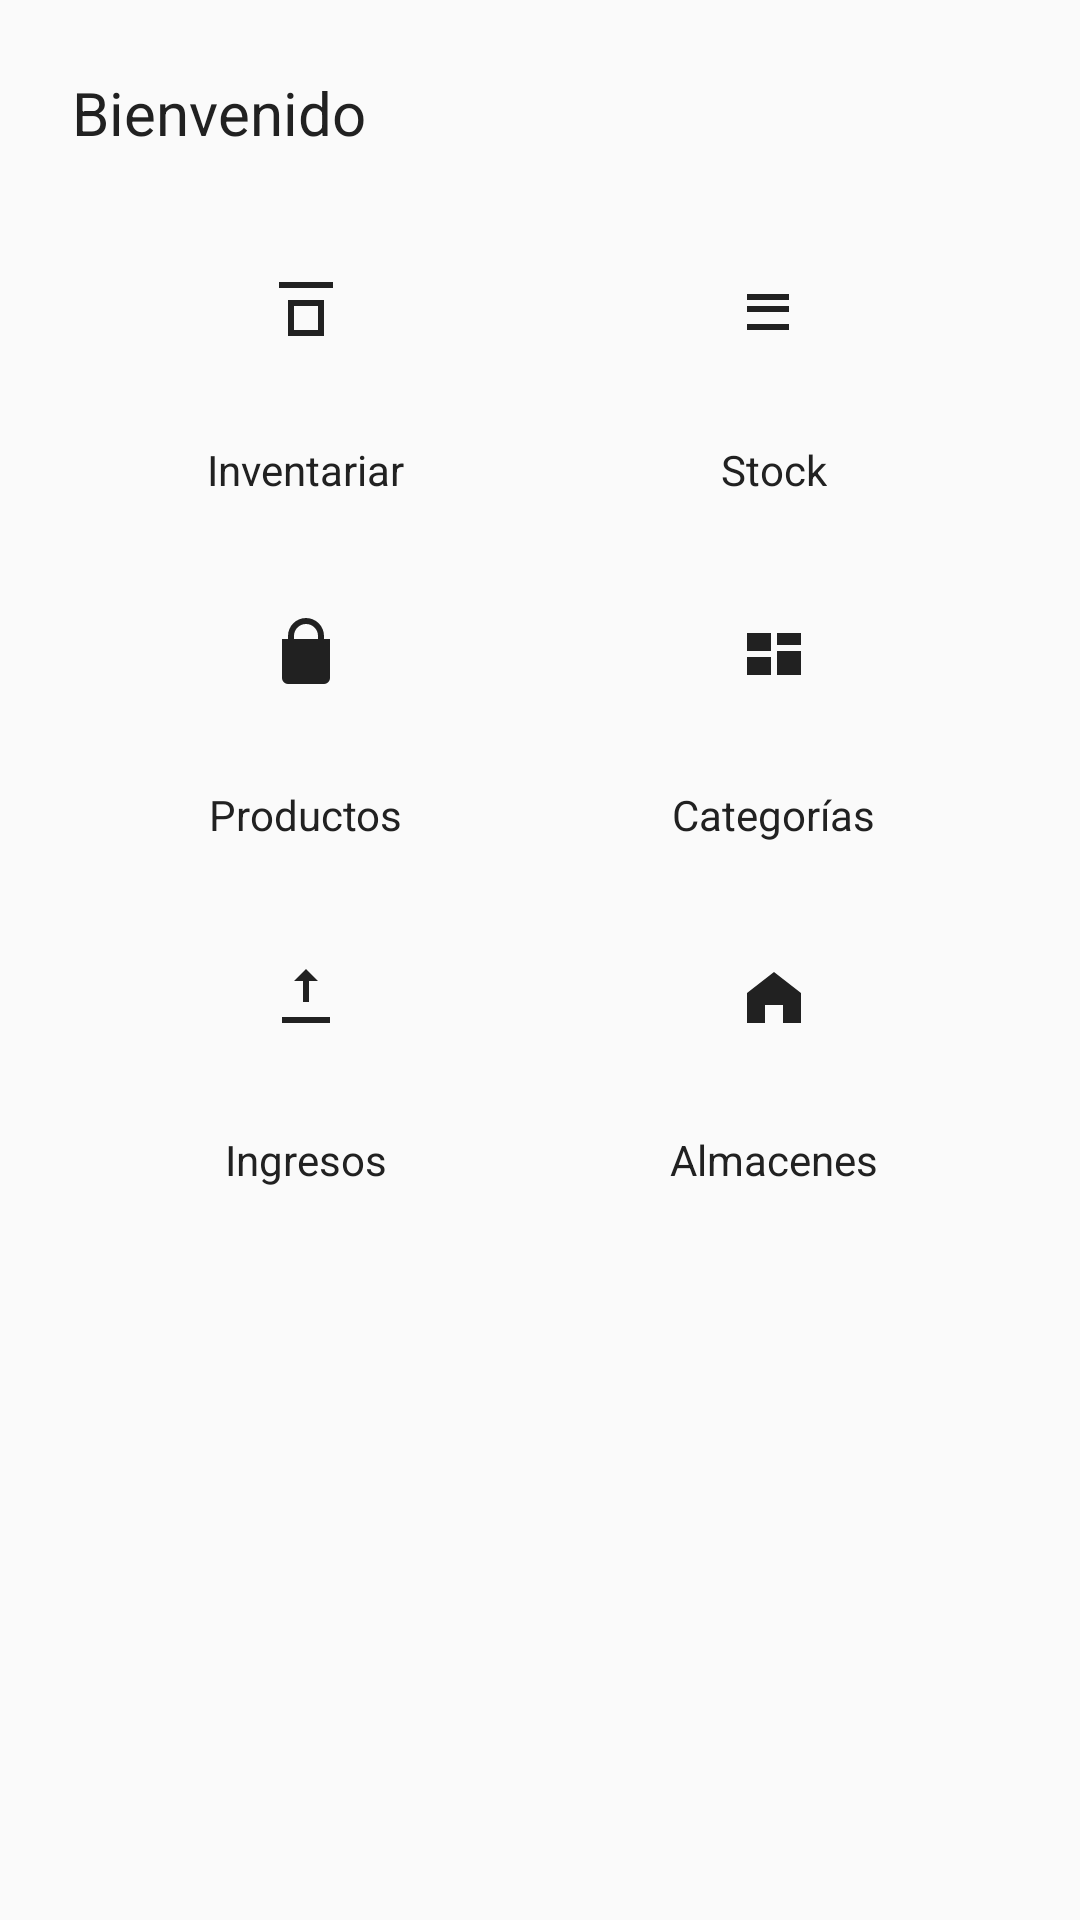

Layout XML and referenced resources for this Android screen:
<!-- AndroidManifest.xml: application theme Theme.Final_2025Merino -->
<!-- res/layout/activity_dashboard.xml -->
<?xml version="1.0" encoding="utf-8"?>
<LinearLayout xmlns:android="http://schemas.android.com/apk/res/android"
    xmlns:app="http://schemas.android.com/apk/res-auto"
    android:id="@+id/dashboard_root"
    android:layout_width="match_parent"
    android:layout_height="match_parent"
    android:orientation="vertical"
    android:padding="24dp"
    android:background="@color/color_background">

    <TextView
        android:id="@+id/txt_welcome"
        android:layout_width="wrap_content"
        android:layout_height="wrap_content"
        android:text="@string/welcome"
        android:textSize="20sp"
        android:textColor="@color/color_on_background"
        android:paddingBottom="16dp" />

    
    <LinearLayout
        android:layout_width="match_parent"
        android:layout_height="wrap_content"
        android:orientation="horizontal"
        android:gravity="center"
        android:weightSum="2"
        android:baselineAligned="false">

        
        <LinearLayout
            android:layout_width="0dp"
            android:layout_height="wrap_content"
            android:layout_weight="1"
            android:orientation="vertical"
            android:gravity="center">
            <ImageButton
                android:id="@+id/btn_new_inventory"
                android:layout_width="72dp"
                android:layout_height="72dp"
                android:src="@drawable/ic_inventory"
                app:tint="@color/color_on_surface"
                android:contentDescription="@string/label_inventory"
                android:background="@android:color/transparent" />
            <TextView
                android:layout_width="wrap_content"
                android:layout_height="wrap_content"
                android:text="@string/label_inventory"
                android:textColor="@color/color_on_background"
                android:layout_marginTop="8dp"/>
        </LinearLayout>

        
        <LinearLayout
            android:layout_width="0dp"
            android:layout_height="wrap_content"
            android:layout_weight="1"
            android:orientation="vertical"
            android:gravity="center">
            <ImageButton
                android:id="@+id/btn_view_inventories"
                android:layout_width="72dp"
                android:layout_height="72dp"
                android:src="@drawable/ic_list"
                app:tint="@color/color_on_surface"
                android:contentDescription="@string/title_inventories"
                android:background="@android:color/transparent" />
            <TextView
                android:layout_width="wrap_content"
                android:layout_height="wrap_content"
                android:text="@string/label_inventarios"
                android:textColor="@color/color_on_background"
                android:layout_marginTop="8dp"/>
        </LinearLayout>
    </LinearLayout>

    
    <LinearLayout
        android:layout_width="match_parent"
        android:layout_height="wrap_content"
        android:orientation="horizontal"
        android:gravity="center"
        android:weightSum="2"
        android:layout_marginTop="16dp"
        android:baselineAligned="false">

        
        <LinearLayout
            android:layout_width="0dp"
            android:layout_height="wrap_content"
            android:layout_weight="1"
            android:orientation="vertical"
            android:gravity="center">
            <ImageButton
                android:id="@+id/btn_view_products"
                android:layout_width="72dp"
                android:layout_height="72dp"
                android:src="@drawable/ic_products"
                app:tint="@color/color_on_surface"
                android:contentDescription="@string/title_products"
                android:background="@android:color/transparent" />
            <TextView
                android:layout_width="wrap_content"
                android:layout_height="wrap_content"
                android:text="@string/label_productos"
                android:textColor="@color/color_on_background"
                android:layout_marginTop="8dp"/>
        </LinearLayout>

        
        <LinearLayout
            android:layout_width="0dp"
            android:layout_height="wrap_content"
            android:layout_weight="1"
            android:orientation="vertical"
            android:gravity="center">
            <ImageButton
                android:id="@+id/btn_view_categories"
                android:layout_width="72dp"
                android:layout_height="72dp"
                android:src="@drawable/ic_category"
                app:tint="@color/color_on_surface"
                android:contentDescription="@string/label_categorias"
                android:background="@android:color/transparent" />
            <TextView
                android:layout_width="wrap_content"
                android:layout_height="wrap_content"
                android:text="@string/label_categorias"
                android:textColor="@color/color_on_background"
                android:layout_marginTop="8dp"/>
        </LinearLayout>
    </LinearLayout>

    
    <LinearLayout
        android:layout_width="match_parent"
        android:layout_height="wrap_content"
        android:orientation="horizontal"
        android:gravity="center"
        android:weightSum="2"
        android:layout_marginTop="16dp"
        android:baselineAligned="false">

        
        <LinearLayout
            android:layout_width="0dp"
            android:layout_height="wrap_content"
            android:layout_weight="1"
            android:orientation="vertical"
            android:gravity="center">

            <ImageButton
                android:id="@+id/btn_view_ingresos"
                android:layout_width="72dp"
                android:layout_height="72dp"
                android:background="@android:color/transparent"
                android:contentDescription="@string/label_ingresos"
                android:src="@drawable/ic_ingresos"
                app:tint="@color/color_on_surface" />

            <TextView
                android:layout_width="wrap_content"
                android:layout_height="wrap_content"
                android:text="@string/label_ingresos"
                android:textColor="@color/color_on_background"
                android:layout_marginTop="8dp"/>
        </LinearLayout>

        
        <LinearLayout
            android:layout_width="0dp"
            android:layout_height="wrap_content"
            android:layout_weight="1"
            android:orientation="vertical"
            android:gravity="center">
            <ImageButton
                android:id="@+id/btn_view_warehouses"
                android:layout_width="72dp"
                android:layout_height="72dp"
                android:src="@drawable/ic_warehouse"
                app:tint="@color/color_on_surface"
                android:contentDescription="@string/label_almacenes"
                android:background="@android:color/transparent" />
            <TextView
                android:layout_width="wrap_content"
                android:layout_height="wrap_content"
                android:text="@string/label_almacenes"
                android:textColor="@color/color_on_background"
                android:layout_marginTop="8dp"/>
        </LinearLayout>
    </LinearLayout>

</LinearLayout>
<!-- resources referenced by this layout -->
<resources>
  <color name="color_background">#FAFAFA</color>
  <color name="color_on_background">#212121</color>
  <color name="color_on_surface">#212121</color>
  <!-- drawable ic_category (drawable) -->
  <?xml version="1.0" encoding="utf-8"?>
  <vector xmlns:android="http://schemas.android.com/apk/res/android"
      android:width="24dp" android:height="24dp" android:viewportWidth="24" android:viewportHeight="24">
      <path android:fillColor="#000000" android:pathData="M3,5h8v6H3zM13,5h8v4h-8zM13,11h8v8h-8zM3,13h8v6H3z"/>
  </vector>
  <!-- drawable ic_ingresos (drawable) -->
  <?xml version="1.0" encoding="utf-8"?>
  <vector xmlns:android="http://schemas.android.com/apk/res/android"
      android:width="24dp" android:height="24dp" android:viewportWidth="24" android:viewportHeight="24">
      <path android:fillColor="#000000" android:pathData="M12,2l4,4h-3v7h-2V6H8zM4,20h16v-2H4v2z"/>
  </vector>
  <!-- drawable ic_inventory (drawable) -->
  <?xml version="1.0" encoding="utf-8"?>
  <vector xmlns:android="http://schemas.android.com/apk/res/android"
      android:width="24dp"
      android:height="24dp"
      android:viewportWidth="24"
      android:viewportHeight="24">
      
      <path
          android:fillColor="#FF000000"
          android:pathData="M3,3h18v2H3V3zm3,6h12v12H6V9zm2,2v8h8v-8H8z" />
  </vector>
  <!-- drawable ic_list (drawable) -->
  <?xml version="1.0" encoding="utf-8"?>
  <vector xmlns:android="http://schemas.android.com/apk/res/android"
      android:width="24dp"
      android:height="24dp"
      android:viewportWidth="24"
      android:viewportHeight="24">
      
      <path
          android:fillColor="#FF000000"
          android:pathData="M3,13h14v-2H3v2zm0,6h14v-2H3v2zm0,-12v2h14V7H3z" />
  </vector>
  <!-- drawable ic_products (drawable) -->
  <?xml version="1.0" encoding="utf-8"?>
  <vector xmlns:android="http://schemas.android.com/apk/res/android"
      android:width="24dp"
      android:height="24dp"
      android:viewportWidth="24"
      android:viewportHeight="24">
      
      <path
          android:fillColor="#FF000000"
          android:pathData="M6,7V6a6,6 0,0 1,12 0v1h2v13a2,2 0,0 1,-2 2H6a2,2 0,0 1,-2 -2V7h2zm2,0h8V6a4,4 0,0 0,-8 0v1z" />
  </vector>
  <!-- drawable ic_warehouse (drawable) -->
  <?xml version="1.0" encoding="utf-8"?>
  <vector xmlns:android="http://schemas.android.com/apk/res/android"
      android:width="24dp" android:height="24dp" android:viewportWidth="24" android:viewportHeight="24">
      <path android:fillColor="#000000" android:pathData="M3,10l9,-7 9,7v10h-6v-6h-6v6H3z"/>
  </vector>
  <string name="label_almacenes">Almacenes</string>
  <string name="label_categorias">Categorías</string>
  <string name="label_ingresos">Ingresos</string>
  <string name="label_inventarios">Stock</string>
  <string name="label_inventory">Inventariar</string>
  <string name="label_productos">Productos</string>
  <string name="title_inventories">Inventarios</string>
  <string name="title_products">Productos</string>
  <string name="welcome">Bienvenido</string>
  <style name="Theme.Final_2025Merino" parent="Base.Theme.Final_2025Merino" />
  <color name="color_primary">#4CAF50</color>
  <color name="color_on_primary">#FFFFFF</color>
  <color name="color_secondary">#009688</color>
  <color name="color_on_secondary">#FFFFFF</color>
  <color name="color_surface">#FFFFFF</color>
  <style name="Widget.Final2025.TextInputLayout" parent="Widget.MaterialComponents.TextInputLayout.FilledBox">
          
          <item name="shapeAppearanceOverlay">@style/Shape.Final2025.Rounded12</item>
      </style>
  <style name="Shape.Final2025.Rounded12" parent="ShapeAppearance.Material3.Corner.Medium">
          <item name="cornerFamily">rounded</item>
          <item name="cornerSize">12dp</item>
      </style>
</resources>
